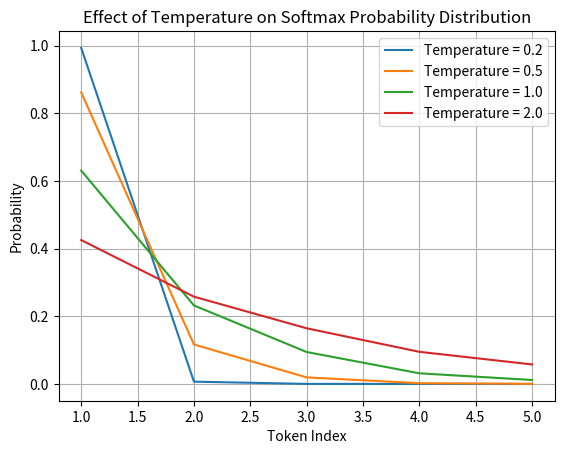

Here is the Python script that generated this plot: (Note: this script raises an exception after producing the figure.)
import numpy as np
import matplotlib.pyplot as plt
def softmax_with_temperature(logits, temperature):
    logits = np.array(logits)  # Convert input list to numpy array
    exp_logits = np.exp(logits / temperature) # Scale logits by temperature and exponentiate
    return exp_logits / np.sum(exp_logits)  # Normalize to get probabilities
# Raw scores for 5 tokens
logits = [2.0, 1.0, 0.1, -1.0, -2.0]
temperatures = [0.2, 0.5, 1.0, 2.0]
# Calculate probabilities for each temperature
probabilities = {temp: softmax_with_temperature(logits, temp) for temp in temperatures}
# Plotting
for temp, probs in probabilities.items():
    plt.plot(range(1, len(probs) + 1), probs, label=f'Temperature = {temp}')

plt.title("Effect of Temperature on Softmax Probability Distribution")
plt.xlabel("Token Index")
plt.ylabel("Probability")
plt.legend()
plt.grid()
plt.show()

!pip install groq

import numpy as np
from groq import Groq
def generate_completion(client, model, prompt, temperature):
    completion = client.chat.completions.create(
        model=model,
        messages=[{"role": "user", "content": prompt}],
        temperature=temperature,
        max_tokens=100,
        top_p=1,
        stream=False,
        stop=None,
    )
    return completion.choices[0].message.content

def main():
    client = Groq(api_key="YOUR_GROQ_AOI_KEY")
    model = "llama-3.3-70b-versatile"
    prompt = "Explain AI in exactly 50 words. Do not exceed this limit."
# Generate temperatures from 0 to 2 with a step of 0.1
    temperatures = np.arange(0, 2.1, 0.1)
    for temp in temperatures:
        print(f"\nTemperature: {temp:.1f}")
        result = generate_completion(client, model, prompt, temp)
        print(result)
#divider line
        print("-" * 50)
if __name__ == "__main__":
    main()

import nltk
nltk.download('punkt')
nltk.download('punkt_tab') # Add this line to download the missing resource
from nltk.tokenize import word_tokenize

sentence = "Machine learning is fun!"
tokens = word_tokenize(sentence)

print("Tokens:", tokens)

from transformers import BertTokenizer

# Load pretrained tokenizer
tokenizer = BertTokenizer.from_pretrained('bert-base-uncased')

sentence = "Unhappiness is contagious."
tokens = tokenizer.tokenize(sentence)

print("Subtokens:", tokens)


import numpy as np
from numpy.linalg import norm

A = np.array([2, 1, 2, 3, 2, 9])
B = np.array([3, 4, 2, 4, 5, 5])

# compute cosine similarity
cosine = np.dot(A, B) / (norm(A) * norm(B))
print("Cosine Similarity:", cosine)

from transformers import AutoTokenizer

# Load a tokenizer (e.g., BERT)
tokenizer = AutoTokenizer.from_pretrained("bert-base-uncased")

text = "Machine learning is transforming materials science!"

# Tokenize
tokens = tokenizer.tokenize(text)
token_ids = tokenizer.encode(text)

print("Tokens:", tokens)
print("Token IDs:", token_ids)
